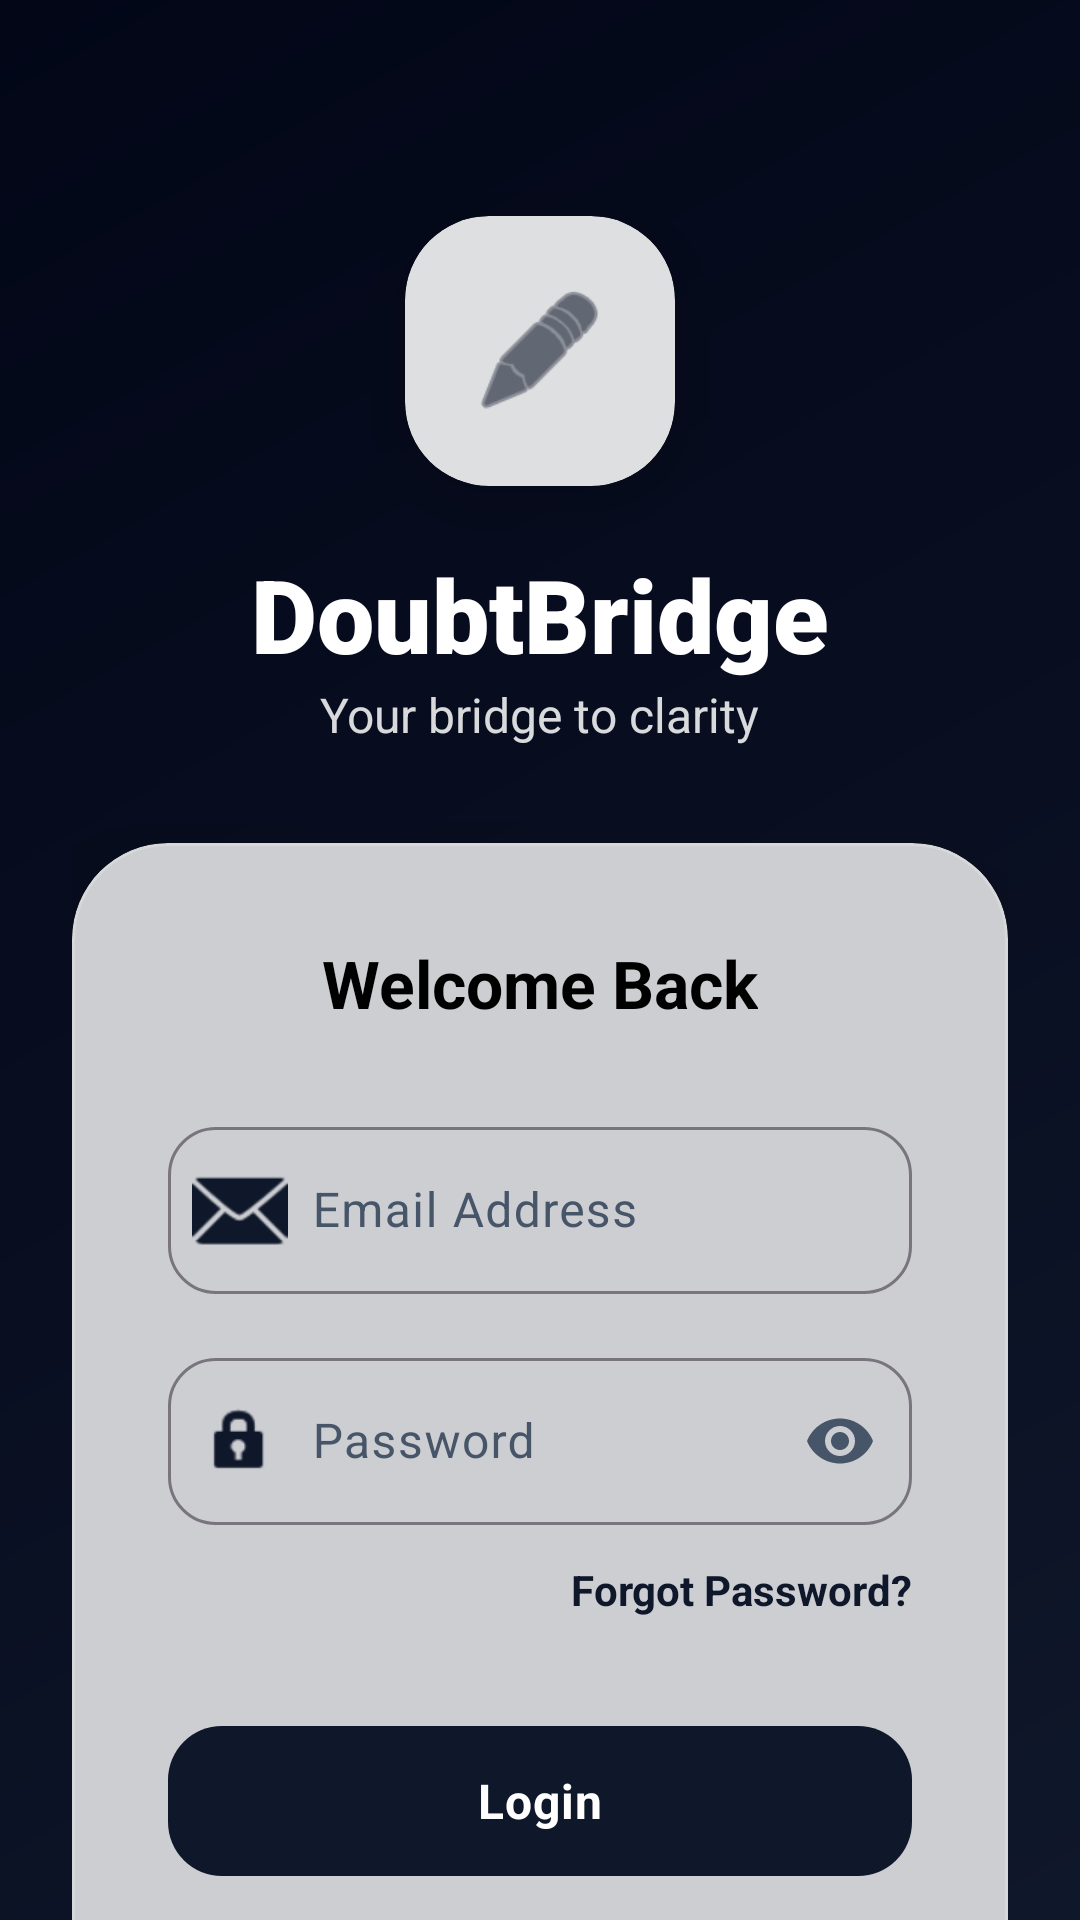

Produce the Android XML layout that renders to this screen, including the resource entries it uses.
<!-- AndroidManifest.xml: application theme Theme.DoubtBridge -->
<!-- res/layout/activity_login.xml -->
<?xml version="1.0" encoding="utf-8"?>
<androidx.constraintlayout.widget.ConstraintLayout xmlns:android="http://schemas.android.com/apk/res/android"
    xmlns:app="http://schemas.android.com/apk/res-auto"
    xmlns:tools="http://schemas.android.com/tools"
    android:layout_width="match_parent"
    android:layout_height="match_parent"
    android:background="@drawable/bg_login"
    tools:context=".LoginActivity">

    <ScrollView
        android:layout_width="match_parent"
        android:layout_height="match_parent"
        android:fillViewport="true"
        android:scrollbars="none">

        <androidx.constraintlayout.widget.ConstraintLayout
            android:layout_width="match_parent"
            android:layout_height="wrap_content"
            android:padding="24dp">

            
            <com.google.android.material.card.MaterialCardView
                android:id="@+id/logoCard"
                android:layout_width="90dp"
                android:layout_height="90dp"
                android:layout_marginTop="48dp"
                app:cardCornerRadius="28dp"
                app:cardElevation="12dp"
                app:strokeWidth="0dp"
                app:layout_constraintEnd_toEndOf="parent"
                app:layout_constraintStart_toStartOf="parent"
                app:layout_constraintTop_toTopOf="parent">

                <ImageView
                    android:layout_width="match_parent"
                    android:layout_height="match_parent"
                    android:padding="22dp"
                    android:src="@android:drawable/ic_menu_edit"
                    android:contentDescription="@string/app_name"
                    app:tint="@color/primary" />
            </com.google.android.material.card.MaterialCardView>

            <TextView
                android:id="@+id/titleText"
                android:layout_width="wrap_content"
                android:layout_height="wrap_content"
                android:layout_marginTop="20dp"
                android:fontFamily="sans-serif-black"
                android:text="@string/login_title"
                android:textColor="@color/white"
                android:textSize="34sp"
                app:layout_constraintEnd_toEndOf="parent"
                app:layout_constraintStart_toStartOf="parent"
                app:layout_constraintTop_toBottomOf="@id/logoCard" />

            <TextView
                android:id="@+id/subtitleText"
                android:layout_width="wrap_content"
                android:layout_height="wrap_content"
                android:alpha="0.85"
                android:text="@string/login_subtitle"
                android:textColor="@color/white"
                android:textSize="16sp"
                app:layout_constraintEnd_toEndOf="parent"
                app:layout_constraintStart_toStartOf="parent"
                app:layout_constraintTop_toBottomOf="@id/titleText" />

            
            <com.google.android.material.card.MaterialCardView
                android:id="@+id/loginCard"
                android:layout_width="match_parent"
                android:layout_height="wrap_content"
                android:layout_marginTop="32dp"
                app:cardCornerRadius="32dp"
                app:cardElevation="24dp"
                app:strokeWidth="1dp"
                app:strokeColor="#33FFFFFF"
                app:cardBackgroundColor="#F9FFFFFF"
                app:layout_constraintTop_toBottomOf="@id/subtitleText">

                <LinearLayout
                    android:layout_width="match_parent"
                    android:layout_height="wrap_content"
                    android:orientation="vertical"
                    android:padding="32dp">

                    <TextView
                        android:layout_width="wrap_content"
                        android:layout_height="wrap_content"
                        android:layout_gravity="center"
                        android:layout_marginBottom="28dp"
                        android:text="@string/welcome_back"
                        android:textColor="@color/black"
                        android:textSize="22sp"
                        android:textStyle="bold" />

                    
                    <com.google.android.material.textfield.TextInputLayout
                        android:id="@+id/emailLayout"
                        style="@style/Widget.Material3.TextInputLayout.OutlinedBox"
                        android:layout_width="match_parent"
                        android:layout_height="wrap_content"
                        android:hint="@string/email_hint"
                        app:startIconDrawable="@android:drawable/ic_dialog_email"
                        app:startIconTint="@color/primary"
                        app:boxCornerRadiusTopStart="16dp"
                        app:boxCornerRadiusTopEnd="16dp"
                        app:boxCornerRadiusBottomStart="16dp"
                        app:boxCornerRadiusBottomEnd="16dp">

                        <com.google.android.material.textfield.TextInputEditText
                            android:id="@+id/emailInput"
                            android:layout_width="match_parent"
                            android:layout_height="wrap_content"
                            android:inputType="textEmailAddress"
                            android:paddingStart="48dp"
                            tools:ignore="RtlSymmetry" />
                    </com.google.android.material.textfield.TextInputLayout>

                    
                    <com.google.android.material.textfield.TextInputLayout
                        android:id="@+id/passwordLayout"
                        style="@style/Widget.Material3.TextInputLayout.OutlinedBox"
                        android:layout_width="match_parent"
                        android:layout_height="wrap_content"
                        android:layout_marginTop="16dp"
                        android:hint="@string/password_hint"
                        app:startIconDrawable="@android:drawable/ic_lock_idle_lock"
                        app:startIconTint="@color/primary"
                        app:endIconMode="password_toggle"
                        app:boxCornerRadiusTopStart="16dp"
                        app:boxCornerRadiusTopEnd="16dp"
                        app:boxCornerRadiusBottomStart="16dp"
                        app:boxCornerRadiusBottomEnd="16dp">

                        <com.google.android.material.textfield.TextInputEditText
                            android:id="@+id/passwordInput"
                            android:layout_width="match_parent"
                            android:layout_height="wrap_content"
                            android:inputType="textPassword"
                            android:paddingStart="48dp"
                            tools:ignore="RtlSymmetry" />
                    </com.google.android.material.textfield.TextInputLayout>

                    <TextView
                        android:id="@+id/forgotPasswordText"
                        android:layout_width="wrap_content"
                        android:layout_height="wrap_content"
                        android:layout_gravity="end"
                        android:layout_marginTop="12dp"
                        android:text="@string/forgot_password"
                        android:textColor="@color/primary"
                        android:textSize="14sp"
                        android:textStyle="bold" />

                    
                    <com.google.android.material.button.MaterialButton
                        android:id="@+id/loginBtn"
                        android:layout_width="match_parent"
                        android:layout_height="58dp"
                        android:layout_marginTop="32dp"
                        android:text="@string/login_button"
                        android:textSize="16sp"
                        android:textStyle="bold"
                        app:cornerRadius="18dp"
                        app:elevation="6dp" />

                    
                    <LinearLayout
                        android:layout_width="match_parent"
                        android:layout_height="wrap_content"
                        android:layout_marginTop="24dp"
                        android:gravity="center"
                        android:orientation="horizontal">

                        <View
                            android:layout_width="0dp"
                            android:layout_height="1dp"
                            android:layout_weight="1"
                            android:background="#E0E0E0" />

                        <TextView
                            android:layout_width="wrap_content"
                            android:layout_height="wrap_content"
                            android:layout_marginHorizontal="16dp"
                            android:text="@string/or_text"
                            android:textColor="@color/text_secondary"
                            android:textSize="12sp"
                            android:textStyle="bold" />

                        <View
                            android:layout_width="0dp"
                            android:layout_height="1dp"
                            android:layout_weight="1"
                            android:background="#E0E0E0" />
                    </LinearLayout>

                    
                    <com.google.android.material.button.MaterialButton
                        android:id="@+id/googleLoginBtn"
                        style="@style/Widget.Material3.Button.OutlinedButton"
                        android:layout_width="match_parent"
                        android:layout_height="56dp"
                        android:layout_marginTop="20dp"
                        android:text="@string/google_login"
                        android:textColor="@color/black"
                        app:cornerRadius="16dp"
                        app:icon="@android:drawable/ic_menu_search"
                        app:iconGravity="textStart"
                        app:strokeColor="@color/outline" />

                </LinearLayout>

            </com.google.android.material.card.MaterialCardView>

            
            <LinearLayout
                android:layout_width="wrap_content"
                android:layout_height="wrap_content"
                android:layout_marginTop="32dp"
                android:layout_marginBottom="32dp"
                android:orientation="horizontal"
                app:layout_constraintBottom_toBottomOf="parent"
                app:layout_constraintEnd_toEndOf="parent"
                app:layout_constraintStart_toStartOf="parent"
                app:layout_constraintTop_toBottomOf="@id/loginCard">

                <TextView
                    android:layout_width="wrap_content"
                    android:layout_height="wrap_content"
                    android:text="@string/dont_have_account"
                    android:textColor="@color/white" />

                <TextView
                    android:id="@+id/signupText"
                    android:layout_width="wrap_content"
                    android:layout_height="wrap_content"
                    android:text="@string/sign_up"
                    android:textColor="@color/white"
                    android:textStyle="bold" />
            </LinearLayout>

        </androidx.constraintlayout.widget.ConstraintLayout>
    </ScrollView>

</androidx.constraintlayout.widget.ConstraintLayout>
<!-- resources referenced by this layout -->
<resources>
  <color name="black">#000000</color>
  <color name="outline">#E2E8F0</color>
  <color name="primary">#0F172A</color>
  <color name="text_secondary">#475569</color>
  <color name="white">#FFFFFF</color>
  <!-- drawable bg_login (drawable) -->
  <?xml version="1.0" encoding="utf-8"?>
  <layer-list xmlns:android="http://schemas.android.com/apk/res/android">
      <item>
          <shape>
              <gradient
                  android:angle="135"
                  android:startColor="@color/primary"
                  android:endColor="@color/primary_dark"
                  android:type="linear"/>
          </shape>
      </item>
  </layer-list>
  <string name="app_name">DoubtBridge</string>
  <string name="dont_have_account">Don\'t have an account? </string>
  <string name="email_hint">Email Address</string>
  <string name="forgot_password">Forgot Password?</string>
  <string name="google_login">Continue with Google</string>
  <string name="login_button">Login</string>
  <string name="login_subtitle">Your bridge to clarity</string>
  <string name="login_title">DoubtBridge</string>
  <string name="or_text">OR</string>
  <string name="password_hint">Password</string>
  <string name="sign_up">Sign Up</string>
  <string name="welcome_back">Welcome Back</string>
  <style name="Theme.DoubtBridge" parent="Base.Theme.DoubtBridge" />
  <color name="primary_dark">#020617</color>
  <style name="Base.Theme.DoubtBridge" parent="Theme.Material3.DayNight.NoActionBar">
          <item name="colorPrimary">@color/primary</item>
          <item name="colorOnPrimary">@color/white</item>
          <item name="colorPrimaryContainer">@color/primary_container</item>
          <item name="colorSecondary">@color/secondary</item>
          <item name="colorSecondaryContainer">@color/secondary_container</item>
          <item name="colorSurface">@color/surface</item>
          <item name="colorSurfaceVariant">@color/surface_variant</item>
          <item name="colorOnSurface">@color/text_primary</item>
          <item name="colorOnSurfaceVariant">@color/text_secondary</item>
          <item name="android:colorBackground">@color/background</item>
          <item name="android:navigationBarColor">@color/surface</item>
          <item name="android:statusBarColor">@color/background</item>
          <item name="android:windowLightStatusBar">true</item>
          <item name="android:fontFamily">sans-serif</item>
          <item name="materialButtonStyle">@style/Widget.App.Button</item>
          <item name="shapeAppearanceMediumComponent">@style/ShapeAppearance.App.MediumComponent</item>
      </style>
  <color name="primary_container">#F1F5F9</color>
  <color name="secondary">#6366F1</color>
  <color name="secondary_container">#EEF2FF</color>
  <color name="surface">#FFFFFF</color>
  <color name="surface_variant">#F1F5F9</color>
  <color name="text_primary">#0F172A</color>
  <color name="background">#F8FAFC</color>
  <style name="Widget.App.Button" parent="Widget.Material3.Button">
          <item name="android:letterSpacing">0.02</item>
          <item name="cornerRadius">14dp</item>
      </style>
  <style name="ShapeAppearance.App.MediumComponent" parent="ShapeAppearance.Material3.MediumComponent">
          <item name="cornerSize">16dp</item>
      </style>
</resources>
